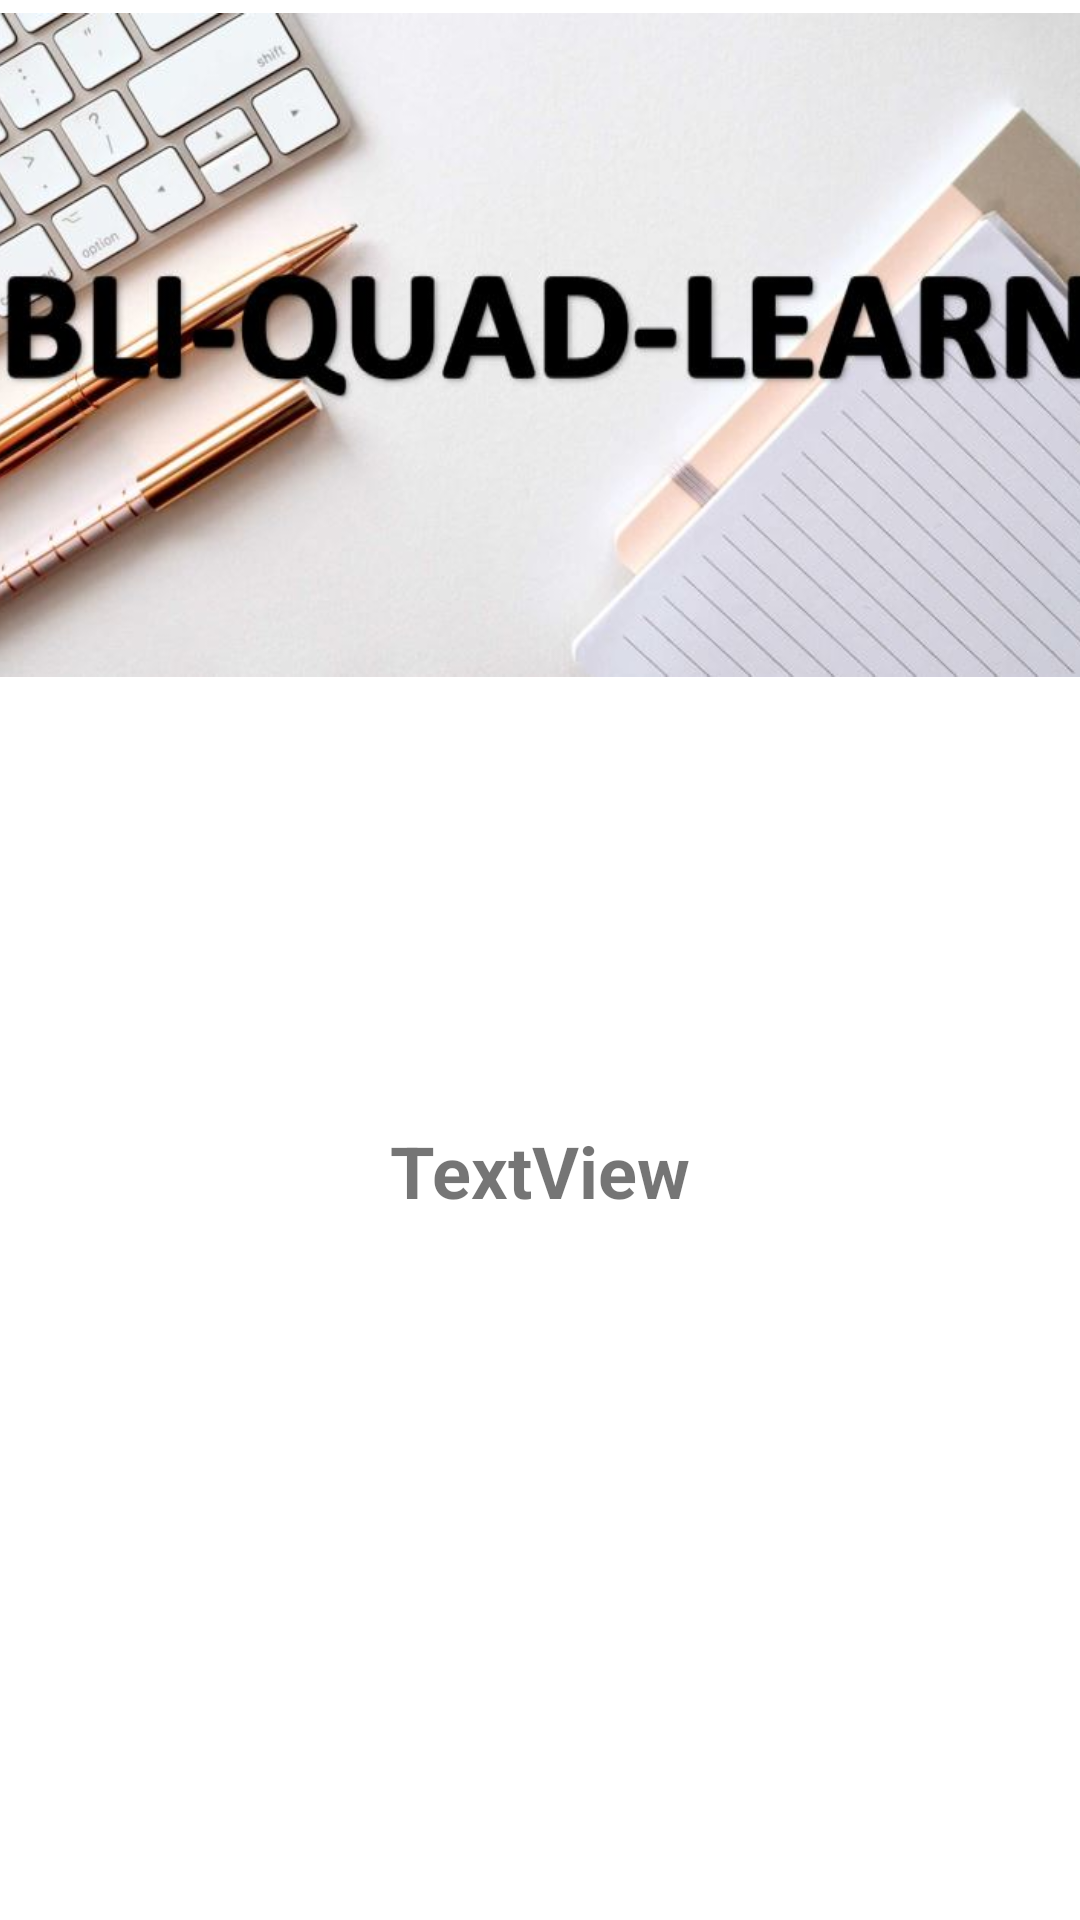

Write the Android layout XML for this screen, with the resource values it uses.
<!-- AndroidManifest.xml: application theme Theme.Bli_Quad_Learn -->
<!-- res/layout/activity_intro.xml -->
<?xml version="1.0" encoding="utf-8"?>
<androidx.constraintlayout.widget.ConstraintLayout xmlns:android="http://schemas.android.com/apk/res/android"
    xmlns:app="http://schemas.android.com/apk/res-auto"
    xmlns:tools="http://schemas.android.com/tools"
    android:layout_width="match_parent"
    android:layout_height="match_parent"
    tools:context=".Intro">

    <ImageView
        android:id="@+id/imageView"
        android:layout_width="394dp"
        android:layout_height="230dp"
        app:layout_constraintEnd_toEndOf="parent"
        app:layout_constraintStart_toStartOf="parent"
        app:layout_constraintTop_toTopOf="parent"
        app:srcCompat="@drawable/intro_1" />

    <TextView
        android:id="@+id/textView"
        android:layout_width="wrap_content"
        android:layout_height="wrap_content"
        android:layout_marginTop="144dp"
        android:text="TextView"
        android:textSize="24sp"
        android:textStyle="bold"
        app:layout_constraintEnd_toEndOf="parent"
        app:layout_constraintStart_toStartOf="parent"
        app:layout_constraintTop_toBottomOf="@+id/imageView" />
</androidx.constraintlayout.widget.ConstraintLayout>
<!-- resources referenced by this layout -->
<resources>
  <!-- drawable intro_1: jpg bitmap (drawable, 56310 bytes) -->
  <style name="Theme.Bli_Quad_Learn" parent="Theme.MaterialComponents.DayNight.DarkActionBar">
          
          <item name="colorPrimary">@color/purple_500</item>
          <item name="colorPrimaryVariant">@color/purple_700</item>
          <item name="colorOnPrimary">@color/white</item>
          
          <item name="colorSecondary">@color/teal_200</item>
          <item name="colorSecondaryVariant">@color/teal_700</item>
          <item name="colorOnSecondary">@color/black</item>
          
          <item name="android:statusBarColor" tools:targetApi="l">?attr/colorPrimaryVariant</item>
          
      </style>
  <!-- not gathered from this repository: default colours our renderer supplied (Android Studio template values) -->
  <color name="purple_500">#FF6200EE</color>
  <color name="purple_700">#FF3700B3</color>
  <color name="teal_200">#FF03DAC5</color>
  <color name="teal_700">#FF018786</color>
  <color name="black">#FF000000</color>
  <color name="white">#FFFFFFFF</color>
</resources>
